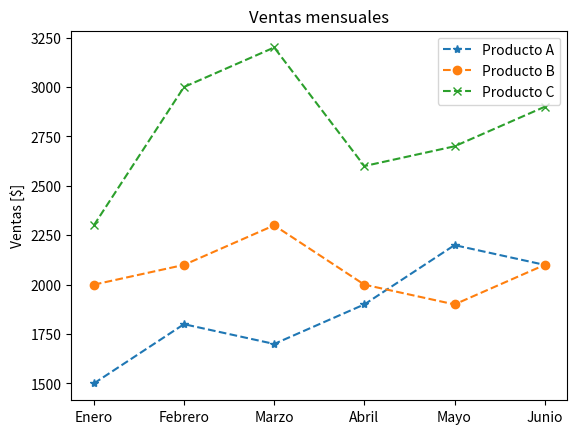

Write Python code to recreate this figure.
"""Grafica de lineas"""
import matplotlib.pyplot as plt

# Datos de ventas mensuales
data_ventas = {
    'Mes': ['Enero', 'Febrero', 'Marzo', 'Abril', 'Mayo', 'Junio'],
    'Producto_A': [1500, 1800, 1700, 1900, 2200, 2100],
    'Producto_B': [2000, 2100, 2300, 2000, 1900, 2100],
    'Producto_C': [2300, 3000, 3200, 2600, 2700, 2900]
}

plt.plot(data_ventas['Mes'], data_ventas['Producto_A'], '*--', label='Producto A')
plt.plot(data_ventas['Mes'], data_ventas['Producto_B'], 'o--', label='Producto B')
plt.plot(data_ventas['Mes'], data_ventas['Producto_C'], 'x--', label='Producto C')
plt.title('Ventas mensuales')
plt.ylabel('Ventas [$]')
plt.legend(loc='best')
plt.show()
